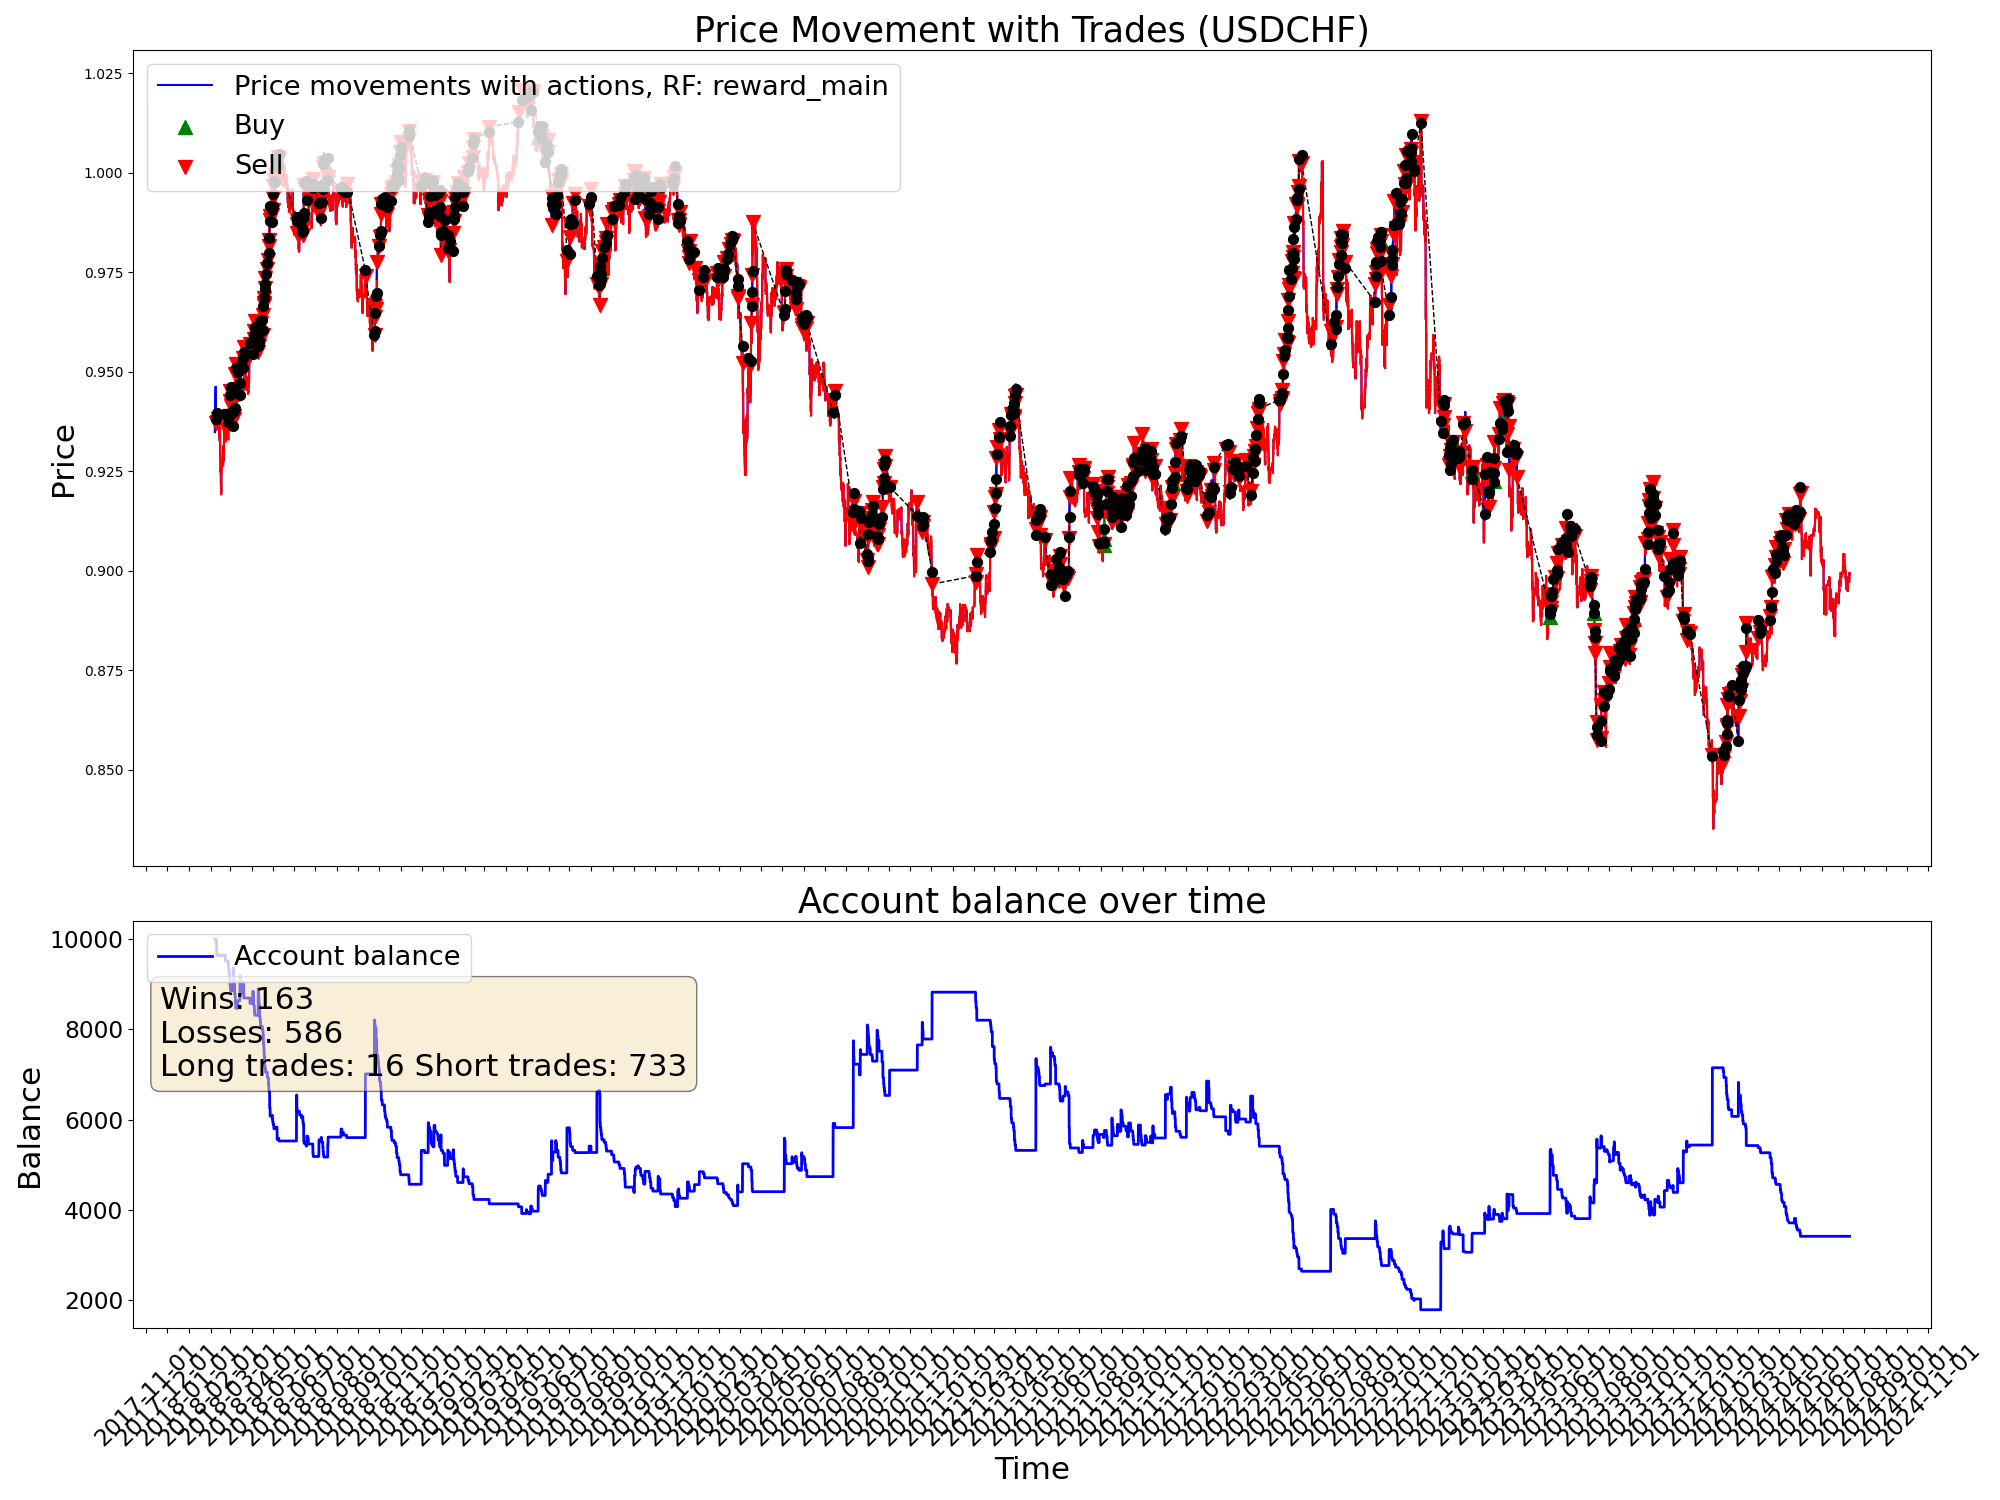

Data behind this chart, as committed beside it:
time, open, high, low, close, tick_volume, actDir, actRisk, eReward, eAccBalance, eWins, eLosses, pType, pOpenPrice, pSLPrice, pTPPrice, pProfit
2018-02-07 04:00:00, 0.9355, 0.936, 0.9345, 0.9349, 11195, 0.0, 0.0, 0.0, 10000, 0, 0, 0, 0.0, 0.0, 0.0, 0.0
2018-02-07 08:00:00, 0.9349, 0.938, 0.934, 0.938, 26092, 0.0, 0.0, 0.0, 10000, 0, 0, 0, 0.0, 0.0, 0.0, 0.0
2018-02-07 12:00:00, 0.938, 0.9411, 0.9379, 0.9407, 17488, 0.0, 0.0, 0.0, 10000, 0, 0, 0, 0.0, 0.0, 0.0, 0.0
2018-02-07 16:00:00, 0.9407, 0.9454, 0.9402, 0.9444, 34519, 0.0, 0.0, 0.0, 10000, 0, 0, 0, 0.0, 0.0, 0.0, 0.0
2018-02-07 20:00:00, 0.9444, 0.9447, 0.9423, 0.9426, 24104, 0.0, 0.0, 0.0, 10000, 0, 0, 0, 0.0, 0.0, 0.0, 0.0
2018-02-08 00:00:00, 0.9433, 0.944, 0.9423, 0.9429, 15996, 0.0, 0.0, 0.0, 10000, 0, 0, 0, 0.0, 0.0, 0.0, 0.0
2018-02-08 04:00:00, 0.9429, 0.9452, 0.9425, 0.944, 12836, 0.0, 0.0, 0.0, 10000, 0, 0, 0, 0.0, 0.0, 0.0, 0.0
2018-02-08 08:00:00, 0.944, 0.947, 0.9428, 0.9462, 24331, 0.0, 0.0, 0.0, 10000, 0, 0, 0, 0.0, 0.0, 0.0, 0.0
2018-02-08 12:00:00, 0.9462, 0.9465, 0.9405, 0.9407, 30600, 0.0, 0.0, 0.0, 10000, 0, 0, 0, 0.0, 0.0, 0.0, 0.0
2018-02-08 16:00:00, 0.9407, 0.9412, 0.9354, 0.9367, 48343, 0.0, 0.0, 0.0, 10000, 0, 0, 0, 0.0, 0.0, 0.0, 0.0
2018-02-08 20:00:00, 0.9367, 0.9382, 0.9355, 0.9358, 30875, 0.0, 0.0, 0.0, 10000, 0, 0, 0, 0.0, 0.0, 0.0, 0.0
2018-02-09 00:00:00, 0.9358, 0.9374, 0.9348, 0.9372, 9744, -1.0, -1.0, 0.0, 10000, 0, 0, 2, 0.9372, 0.938, 0.0, 0.0
2018-02-09 04:00:00, 0.9372, 0.9385, 0.937, 0.9381, 12665, -1.0, -1.0, 0.0, 10000, 0, 0, 2, 0.9372, 0.938, 0.0, 0.0
2018-02-09 08:00:00, 0.9381, 0.9398, 0.9363, 0.9386, 23470, -1.0, -1.0, 0.0, 9899, 0, 1, 0, 0.0, 0.0, 0.0, -101
2018-02-09 12:00:00, 0.9386, 0.939, 0.9358, 0.9374, 36955, -1.0, -1.0, 0.0, 9899, 0, 1, 2, 0.9374, 0.9382, 0.0, 0.0
2018-02-09 16:00:00, 0.9374, 0.9409, 0.9374, 0.9397, 50043, -1.0, -1.0, 0.0, 9899, 0, 1, 2, 0.9374, 0.9382, 0.0, 0.0
2018-02-09 20:00:00, 0.9397, 0.9404, 0.9368, 0.9392, 33091, -1.0, -1.0, 0.0, 9643, 0, 2, 0, 0.0, 0.0, 0.0, -256
2018-02-12 00:00:00, 0.9389, 0.9403, 0.9379, 0.9383, 15088, -1.0, -1.0, 0.0, 9643, 0, 2, 2, 0.9383, 0.9391, 0.0, 0.0
2018-02-12 04:00:00, 0.9383, 0.9387, 0.9377, 0.9382, 12184, -1.0, -1.0, 0.0, 9643, 0, 2, 2, 0.9383, 0.9391, 0.0, 0.0
2018-02-12 08:00:00, 0.9382, 0.9401, 0.9367, 0.9378, 19992, -1.0, -1.0, 0.0, 9643, 0, 2, 2, 0.9383, 0.9391, 0.0, 0.0
2018-02-12 12:00:00, 0.9378, 0.9395, 0.9364, 0.9388, 14924, -1.0, -1.0, 0.0, 9643, 0, 2, 2, 0.9383, 0.9391, 0.0, 0.0
2018-02-12 16:00:00, 0.9388, 0.9395, 0.938, 0.9385, 20470, -1.0, -1.0, 0.0, 9643, 0, 2, 2, 0.9383, 0.9391, 0.0, 0.0
2018-02-12 20:00:00, 0.9385, 0.9396, 0.9377, 0.939, 10749, -1.0, -1.0, 0.0, 9643, 0, 2, 2, 0.9383, 0.9391, 0.0, 0.0
2018-02-13 00:00:00, 0.9389, 0.9397, 0.9382, 0.9385, 5581, -1.0, -1.0, 0.0, 9643, 0, 2, 2, 0.9383, 0.9391, 0.0, 0.0
2018-02-13 04:00:00, 0.9385, 0.9398, 0.9374, 0.9375, 7109, -1.0, -1.0, 0.0, 9643, 0, 2, 2, 0.9383, 0.9391, 0.0, 0.0
2018-02-13 08:00:00, 0.9375, 0.9375, 0.9335, 0.9347, 21759, -1.0, -1.0, 0.0, 9643, 0, 2, 2, 0.9383, 0.9391, 0.0, 0.0
2018-02-13 12:00:00, 0.9347, 0.9356, 0.9322, 0.9342, 17020, -1.0, -1.0, 0.0, 9643, 0, 2, 2, 0.9383, 0.9391, 0.0, 0.0
2018-02-13 16:00:00, 0.9342, 0.935, 0.9328, 0.9338, 23913, -1.0, -1.0, 0.0, 9643, 0, 2, 2, 0.9383, 0.9391, 0.0, 0.0
2018-02-13 20:00:00, 0.9338, 0.9354, 0.9329, 0.9347, 11787, -1.0, -1.0, 0.0, 9643, 0, 2, 2, 0.9383, 0.9391, 0.0, 0.0
2018-02-14 00:00:00, 0.9347, 0.9356, 0.9339, 0.9348, 6150, -1.0, -1.0, 0.0, 9643, 0, 2, 2, 0.9383, 0.9391, 0.0, 0.0
2018-02-14 04:00:00, 0.9348, 0.9351, 0.9307, 0.9328, 17037, -1.0, -1.0, 0.0, 9643, 0, 2, 2, 0.9383, 0.9391, 0.0, 0.0
2018-02-14 08:00:00, 0.9328, 0.9355, 0.9319, 0.9351, 16011, -1.0, -1.0, 0.0, 9643, 0, 2, 2, 0.9383, 0.9391, 0.0, 0.0
2018-02-14 12:00:00, 0.9351, 0.9371, 0.9316, 0.9358, 25242, -1.0, -1.0, 0.0, 9643, 0, 2, 2, 0.9383, 0.9391, 0.0, 0.0
2018-02-14 16:00:00, 0.9358, 0.9374, 0.9299, 0.9301, 41064, -1.0, -1.0, 0.0, 9643, 0, 2, 2, 0.9383, 0.9391, 0.0, 0.0
2018-02-14 20:00:00, 0.9301, 0.9309, 0.9285, 0.9293, 21855, -1.0, -1.0, 0.0, 9643, 0, 2, 2, 0.9383, 0.9391, 0.0, 0.0
2018-02-15 00:00:00, 0.9293, 0.9293, 0.927, 0.9285, 15876, -1.0, -1.0, 0.0, 9643, 0, 2, 2, 0.9383, 0.9391, 0.0, 0.0
2018-02-15 04:00:00, 0.9285, 0.9287, 0.9263, 0.9276, 13434, -1.0, -1.0, 0.0, 9643, 0, 2, 2, 0.9383, 0.9391, 0.0, 0.0
2018-02-15 08:00:00, 0.9276, 0.9279, 0.9229, 0.9254, 28925, -1.0, -1.0, 0.0, 9643, 0, 2, 2, 0.9383, 0.9391, 0.0, 0.0
2018-02-15 12:00:00, 0.9254, 0.9267, 0.9239, 0.9249, 15762, -1.0, -1.0, 0.0, 9643, 0, 2, 2, 0.9383, 0.9391, 0.0, 0.0
2018-02-15 16:00:00, 0.9249, 0.927, 0.9222, 0.9259, 33497, -1.0, -1.0, 0.0, 9643, 0, 2, 2, 0.9383, 0.9391, 0.0, 0.0
2018-02-15 20:00:00, 0.9259, 0.9259, 0.921, 0.9219, 16027, -1.0, -1.0, 0.0, 9643, 0, 2, 2, 0.9383, 0.9391, 0.0, 0.0
2018-02-16 00:00:00, 0.9219, 0.9226, 0.9215, 0.9218, 6065, -1.0, -1.0, 0.0, 9643, 0, 2, 2, 0.9383, 0.9391, 0.0, 0.0
2018-02-16 04:00:00, 0.9219, 0.9223, 0.919, 0.9193, 13883, -1.0, -1.0, 0.0, 9643, 0, 2, 2, 0.9383, 0.9391, 0.0, 0.0
2018-02-16 08:00:00, 0.9193, 0.9213, 0.9188, 0.9202, 18172, -1.0, -1.0, 0.0, 9643, 0, 2, 2, 0.9383, 0.9391, 0.0, 0.0
2018-02-16 12:00:00, 0.9202, 0.9249, 0.9194, 0.9248, 24968, -1.0, -1.0, 0.0, 9643, 0, 2, 2, 0.9383, 0.9391, 0.0, 0.0
2018-02-16 16:00:00, 0.9248, 0.9264, 0.9237, 0.9257, 26420, -1.0, -1.0, 0.0, 9643, 0, 2, 2, 0.9383, 0.9391, 0.0, 0.0
2018-02-16 20:00:00, 0.9257, 0.9288, 0.9257, 0.9275, 15115, -1.0, -1.0, 0.0, 9643, 0, 2, 2, 0.9383, 0.9391, 0.0, 0.0
2018-02-19 00:00:00, 0.9269, 0.9282, 0.9263, 0.9265, 6653, -1.0, -1.0, 0.0, 9643, 0, 2, 2, 0.9383, 0.9391, 0.0, 0.0
2018-02-19 04:00:00, 0.9265, 0.9288, 0.9265, 0.9287, 4807, -1.0, -1.0, 0.0, 9643, 0, 2, 2, 0.9383, 0.9391, 0.0, 0.0
2018-02-19 08:00:00, 0.9287, 0.93, 0.9276, 0.9277, 18663, -1.0, -1.0, 0.0, 9643, 0, 2, 2, 0.9383, 0.9391, 0.0, 0.0
2018-02-19 12:00:00, 0.9277, 0.9313, 0.9263, 0.9313, 15012, -1.0, -1.0, 0.0, 9643, 0, 2, 2, 0.9383, 0.9391, 0.0, 0.0
2018-02-19 16:00:00, 0.9313, 0.932, 0.9284, 0.9286, 16866, -1.0, -1.0, 0.0, 9643, 0, 2, 2, 0.9383, 0.9391, 0.0, 0.0
2018-02-19 20:00:00, 0.9286, 0.9292, 0.928, 0.9291, 10530, -1.0, -1.0, 0.0, 9643, 0, 2, 2, 0.9383, 0.9391, 0.0, 0.0
2018-02-20 00:00:00, 0.929, 0.9307, 0.9281, 0.9302, 7350, -1.0, -1.0, 0.0, 9643, 0, 2, 2, 0.9383, 0.9391, 0.0, 0.0
2018-02-20 04:00:00, 0.9302, 0.9315, 0.9299, 0.9312, 5752, -1.0, -1.0, 0.0, 9643, 0, 2, 2, 0.9383, 0.9391, 0.0, 0.0
2018-02-20 08:00:00, 0.9312, 0.9342, 0.9306, 0.9341, 22292, -1.0, -1.0, 0.0, 9643, 0, 2, 2, 0.9383, 0.9391, 0.0, 0.0
2018-02-20 12:00:00, 0.9341, 0.9365, 0.9338, 0.9361, 17477, -1.0, -1.0, 0.0, 9643, 0, 2, 2, 0.9383, 0.9391, 0.0, 0.0
2018-02-20 16:00:00, 0.9361, 0.9363, 0.9331, 0.936, 22997, -1.0, -1.0, 0.0, 9643, 0, 2, 2, 0.9383, 0.9391, 0.0, 0.0
2018-02-20 20:00:00, 0.936, 0.9369, 0.9353, 0.9359, 12339, -1.0, -1.0, 0.0, 9643, 0, 2, 2, 0.9383, 0.9391, 0.0, 0.0
2018-02-21 00:00:00, 0.9357, 0.937, 0.9357, 0.9365, 7683, -1.0, -1.0, 0.0, 9643, 0, 2, 2, 0.9383, 0.9391, 0.0, 0.0
... 9,940 more rows
